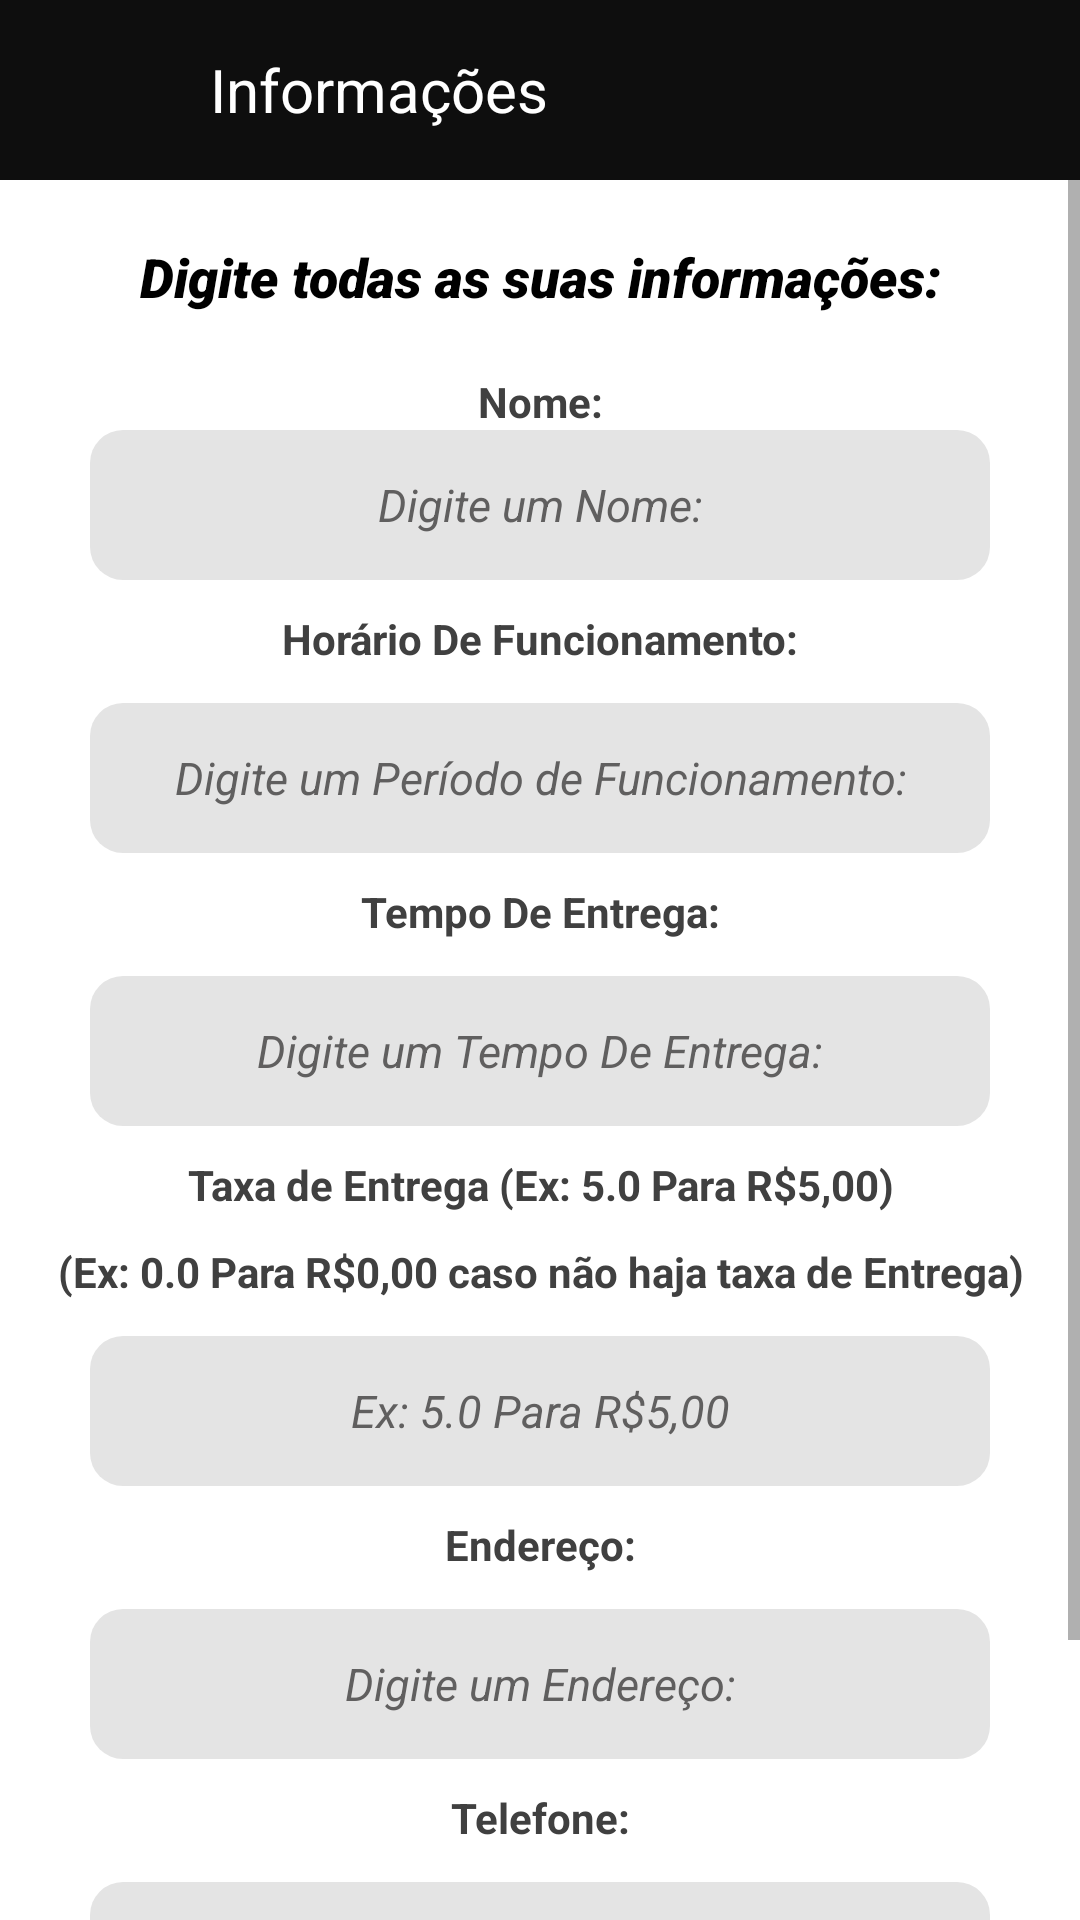

Here is an Android app screen rendered from its layout file. Give the layout XML and the strings, colors and styles it references.
<!-- AndroidManifest.xml: application theme Theme.DeliveryApp -->
<!-- res/layout/activity_info_empresa.xml -->
<?xml version="1.0" encoding="utf-8"?>
<LinearLayout xmlns:android="http://schemas.android.com/apk/res/android"
    xmlns:app="http://schemas.android.com/apk/res-auto"
    xmlns:tools="http://schemas.android.com/tools"
    android:layout_width="match_parent"
    android:layout_height="match_parent"
    android:orientation="vertical"
    tools:context="com.app.farmaciadelivery.ui.empresa.info.InfoEmpresaActivity">

    <androidx.appcompat.widget.Toolbar
        android:id="@+id/toolbar"
        android:layout_width="match_parent"
        android:layout_height="60dp"
        android:background="@color/black_700"
        app:layout_constraintEnd_toEndOf="parent"
        app:layout_constraintStart_toStartOf="parent"
        app:layout_constraintTop_toTopOf="parent"
        app:titleTextColor="@color/white">

        <ImageView
            android:id="@+id/imageBackIcon"
            android:layout_width="24dp"
            android:layout_height="24dp"
            android:layout_marginRight="30dp"
            app:srcCompat="@drawable/baseline_arrow_back_24" />

        <TextView
            android:layout_width="match_parent"
            android:layout_height="match_parent"
            android:layout_marginLeft="10dp"
            android:gravity="center|start"
            android:text="Informações"
            android:textColor="#FFFFFF"
            android:textSize="20sp"
            tools:layout_editor_absoluteX="16dp">

        </TextView>

    </androidx.appcompat.widget.Toolbar>

    <ScrollView
        android:layout_width="fill_parent"
        android:layout_height="wrap_content">

        <LinearLayout
            android:layout_width="match_parent"
            android:layout_height="match_parent"
            android:gravity="center"
            android:orientation="vertical"
            app:layout_constraintBottom_toBottomOf="parent"
            app:layout_constraintEnd_toEndOf="parent"
            app:layout_constraintStart_toStartOf="parent"
            app:layout_constraintTop_toTopOf="parent">


            <Space
                android:layout_width="match_parent"
                android:layout_height="20dp" />

            <TextView
                android:id="@+id/textView6"
                android:layout_width="match_parent"
                android:layout_height="wrap_content"
                android:fontFamily="sans-serif-black"
                android:gravity="center_horizontal"
                android:text="Digite todas as suas informações:"
                android:textColor="#000000"
                android:textSize="18sp"
                android:textStyle="bold|italic" />

            <TextView
                android:id="@+id/textView19"
                android:layout_width="match_parent"
                android:layout_height="wrap_content"
                android:layout_marginTop="20dp"
                android:gravity="center"
                android:text="Nome:"
                android:textColor="#404040"
                android:textStyle="bold" />

            <EditText
                android:id="@+id/editEmpresaNome"
                android:layout_width="300dp"
                android:layout_height="50dp"
                android:layout_gravity="center"
                android:background="@drawable/text_layoutedittext"
                android:ems="10"
                android:gravity="center"
                android:hint="Digite um Nome:"
                android:inputType="text"
                android:textAllCaps="false"
                android:textColor="#0E0D0D"
                android:textColorHint="#605F5F"
                android:textSize="15dp"
                android:textStyle="italic" />

            <TextView
                android:id="@+id/textView20"
                android:layout_width="match_parent"
                android:layout_height="wrap_content"
                android:layout_marginTop="10dp"
                android:gravity="center"
                android:text="Horário De Funcionamento:"
                android:textColor="#404040"
                android:textStyle="bold" />

            <Space
                android:layout_width="match_parent"
                android:layout_height="12dp" />

            <EditText
                android:id="@+id/editEmpresaFuncionamento"
                android:layout_width="300dp"
                android:layout_height="50dp"
                android:layout_gravity="center"
                android:background="@drawable/text_layoutedittext"
                android:ems="10"
                android:gravity="center"
                android:hint="Digite um Período de Funcionamento:"
                android:inputType="text"
                android:textColorHint="#605F5F"
                android:textSize="15dp"
                android:textStyle="italic" />

            <TextView
                android:id="@+id/textView21"
                android:layout_width="match_parent"
                android:layout_height="wrap_content"
                android:layout_marginTop="10dp"
                android:gravity="center"
                android:text="Tempo De Entrega:"
                android:textColor="#404040"
                android:textStyle="bold" />

            <Space
                android:layout_width="match_parent"
                android:layout_height="12dp" />

            <EditText
                android:id="@+id/editEmpresaTempo"
                android:layout_width="300dp"
                android:layout_height="50dp"
                android:layout_gravity="center"
                android:background="@drawable/text_layoutedittext"
                android:ems="10"
                android:gravity="center"
                android:hint="Digite um Tempo De Entrega:"
                android:inputType="text"
                android:textColorHint="#605F5F"
                android:textSize="15dp"
                android:textStyle="italic" />

            <TextView
                android:id="@+id/textViewTaxa"
                android:layout_width="match_parent"
                android:layout_height="wrap_content"
                android:layout_marginTop="10dp"
                android:gravity="center"
                android:text="Taxa de Entrega (Ex: 5.0 Para R$5,00)"
                android:textColor="#404040"
                android:textStyle="bold" />

            <TextView
                android:id="@+id/textViewTaxa1"
                android:layout_width="match_parent"
                android:layout_height="wrap_content"
                android:layout_marginTop="10dp"
                android:gravity="center"
                android:text="(Ex: 0.0 Para R$0,00 caso não haja taxa de Entrega)"
                android:textColor="#404040"
                android:textStyle="bold" />

            <Space
                android:layout_width="match_parent"
                android:layout_height="12dp" />

            <EditText
                android:id="@+id/editEmpresaTaxa"
                android:layout_width="300dp"
                android:layout_height="50dp"
                android:layout_gravity="center"
                android:background="@drawable/text_layoutedittext"
                android:ems="10"
                android:gravity="center"
                android:hint="Ex: 5.0 Para R$5,00"
                android:inputType="numberDecimal"
                android:textColorHint="#605F5F"
                android:textSize="15dp"
                android:textStyle="italic" />

            <TextView
                android:id="@+id/textView22"
                android:layout_width="match_parent"
                android:layout_height="wrap_content"
                android:layout_marginTop="10dp"
                android:gravity="center"
                android:text="Endereço:"
                android:textColor="#404040"
                android:textStyle="bold" />

            <Space
                android:layout_width="match_parent"
                android:layout_height="12dp" />

            <EditText
                android:id="@+id/editEmpresaEndereco"
                android:layout_width="300dp"
                android:layout_height="50dp"
                android:layout_gravity="center"
                android:background="@drawable/text_layoutedittext"
                android:ems="10"
                android:gravity="center"
                android:hint="Digite um Endereço:"
                android:inputType="textPersonName"
                android:textColorHint="#605F5F"
                android:textSize="15dp"
                android:textStyle="italic" />

            <TextView
                android:id="@+id/textView23"
                android:layout_width="match_parent"
                android:layout_height="wrap_content"
                android:layout_marginTop="10dp"
                android:gravity="center"
                android:text="Telefone:"
                android:textColor="#404040"
                android:textStyle="bold" />

            <Space
                android:layout_width="match_parent"
                android:layout_height="12dp" />

            <EditText
                android:id="@+id/editEmpresaTel"
                android:layout_width="300dp"
                android:layout_height="50dp"
                android:layout_gravity="center"
                android:background="@drawable/text_layoutedittext"
                android:ems="10"
                android:gravity="center"
                android:hint="Digite um Telefone:"
                android:inputType="textPersonName"
                android:textColorHint="#605F5F"
                android:textSize="15dp"
                android:textStyle="italic" />

            <Space
                android:layout_width="match_parent"
                android:layout_height="26dp" />

            <Button
                android:id="@+id/button3"
                android:layout_width="300dp"
                android:layout_height="48dp"
                android:layout_gravity="center"
                android:background="@drawable/button_color"
                android:onClick="validarDadosEmpresa"
                android:text="Salvar"
                android:textColor="#FFFFFF"
                android:textSize="13sp"
                android:textStyle="bold"
                app:backgroundTint="#4B884E"
                app:backgroundTintMode="add" />

        </LinearLayout>
    </ScrollView>

</LinearLayout>
<!-- resources referenced by this layout -->
<resources>
  <color name="black_700">#0E0E0E</color>
  <color name="white">#FFFFFF</color>
  <!-- drawable button_color (drawable) -->
  <?xml version="1.0" encoding="utf-8"?>
  <shape xmlns:android="http://schemas.android.com/apk/res/android"
      android:shape="rectangle">
  
      <corners android:radius="11dp"  />
  
  </shape>
  <!-- drawable text_layoutedittext (drawable) -->
  <?xml version="1.0" encoding="utf-8"?>
  <shape xmlns:android="http://schemas.android.com/apk/res/android"
      android:shape="rectangle">
  
      <corners android:radius="11dp" />
  
      <solid android:color="#E4E4E4"></solid>
  
  </shape>
  <style name="Theme.DeliveryApp" parent="Theme.MaterialComponents.Light">
          
          <item name="colorPrimary">@color/black_700</item>
          <item name="colorPrimaryVariant">@color/black_700</item>
          <item name="colorOnPrimary">#FFFFFF</item>
          
          <item name="colorSecondary">@color/teal_200</item>
          <item name="colorSecondaryVariant">@color/teal_700</item>
          <item name="colorOnSecondary">@color/black_700</item>
          
          <item name="android:statusBarColor" tools:targetApi="l">?attr/colorPrimaryVariant</item>
          <item name="android:forceDarkAllowed" tools:targetApi="q">false</item>
          
      </style>
  <color name="teal_200">#FF03DAC5</color>
  <color name="teal_700">#FF018786</color>
</resources>
